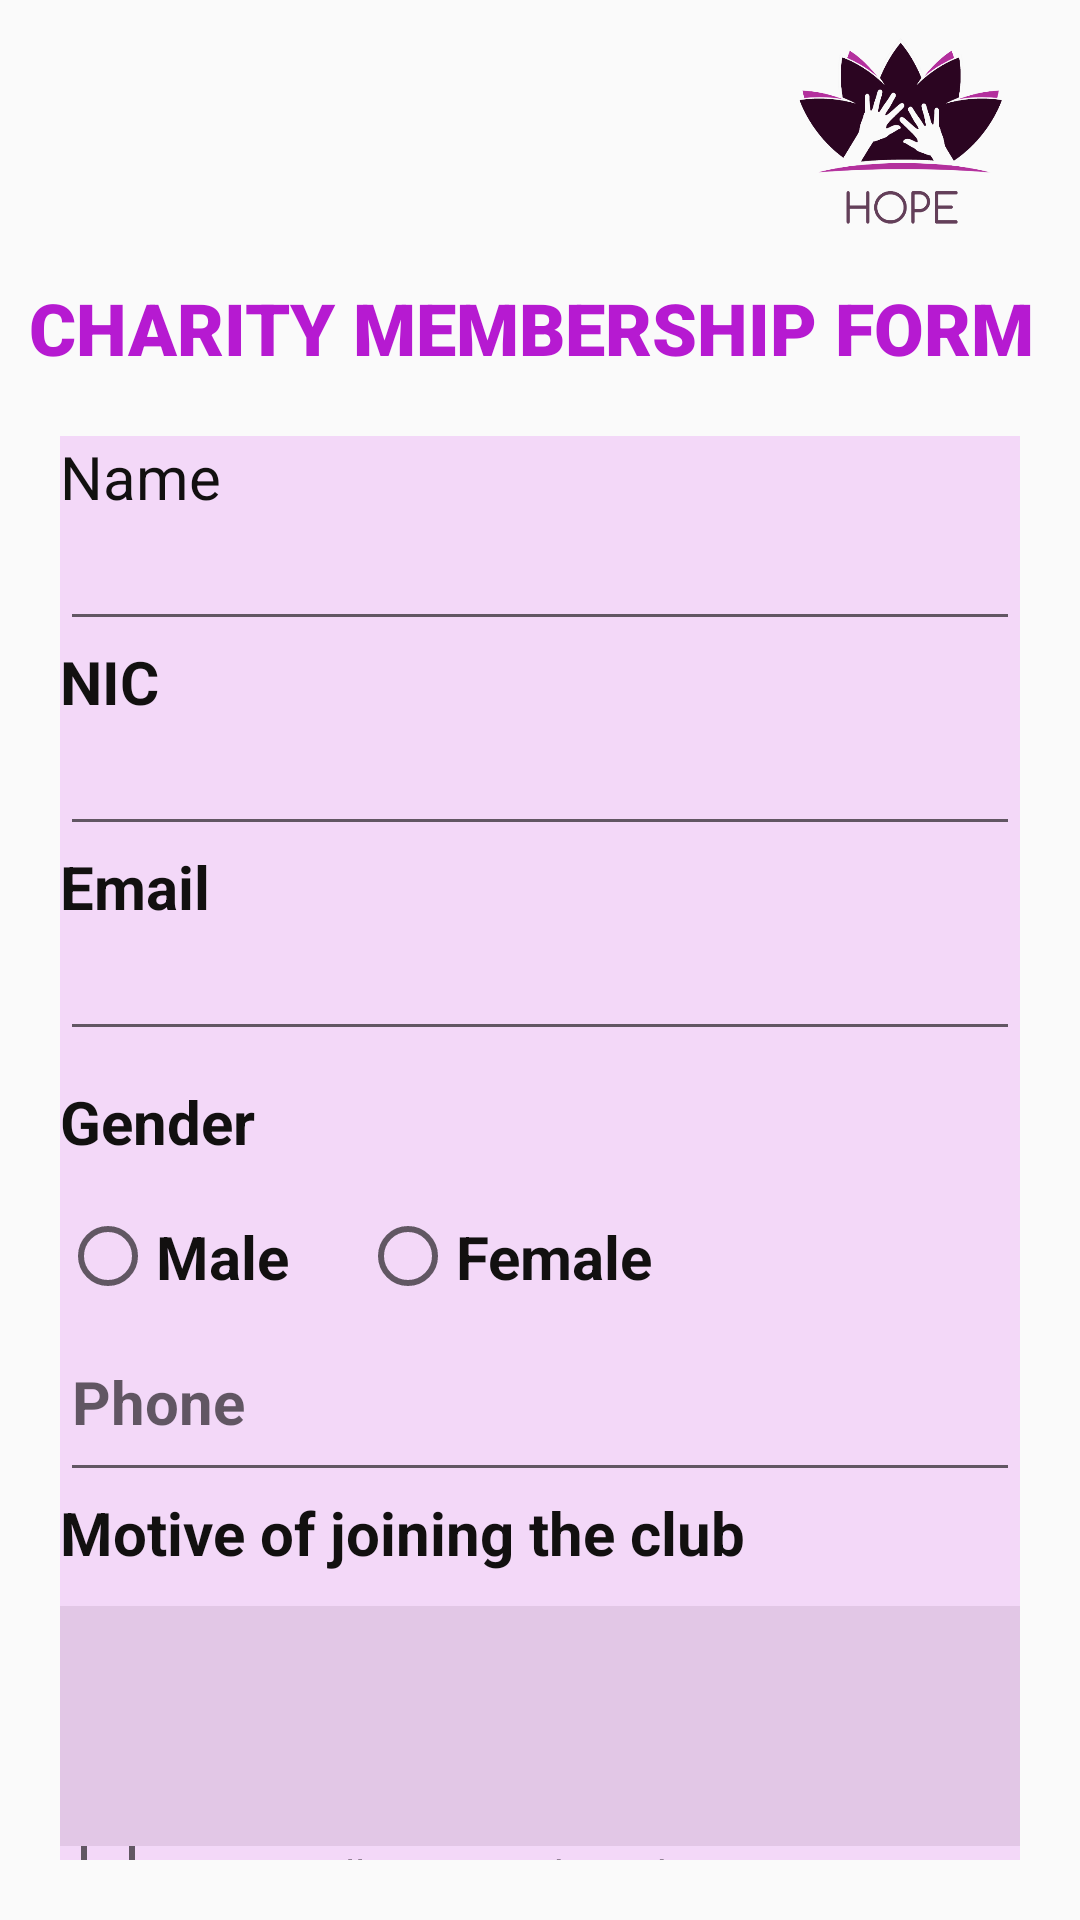

Layout XML and referenced resources for this Android screen:
<!-- AndroidManifest.xml: application theme Theme.Mad -->
<!-- res/layout/form.xml -->
<?xml version="1.0" encoding="utf-8"?>
<LinearLayout
    xmlns:android="http://schemas.android.com/apk/res/android"
    xmlns:app="http://schemas.android.com/apk/res-auto"
    xmlns:tools="http://schemas.android.com/tools"
    android:layout_width="match_parent"
    android:layout_height="match_parent"
    android:orientation="vertical"
    android:layout_gravity="center"
    tools:context=".activities.RegisterCharity">
    <LinearLayout
        android:orientation="vertical"
        android:layout_width="match_parent"
        android:layout_height="wrap_content">

        <LinearLayout
            android:layout_width="match_parent"
            android:layout_height="match_parent"
            android:orientation="horizontal"
            android:padding="5dp">

            <RelativeLayout
                android:layout_width="match_parent"
                android:layout_height="83dp">

                <ImageView
                    android:layout_width="89dp"
                    android:layout_height="89dp"
                    android:layout_alignParentStart="true"
                    android:padding="5dp"
                    android:src="@drawable/menu" />


                <ImageView
                    android:layout_width="100dp"
                    android:layout_height="100dp"
                    android:layout_alignParentEnd="true"
                    android:layout_marginStart="5dp"
                    android:layout_marginTop="5dp"
                    android:layout_marginEnd="5dp"
                    android:layout_marginBottom="5dp"
                    android:padding="1dp"
                    android:src="@drawable/icon" />

            </RelativeLayout>


        </LinearLayout>

        <TextView
            android:id="@+id/topic4"
            android:layout_width="match_parent"
            android:layout_height="wrap_content"
            android:fontFamily="sans-serif-black"


            android:hint="@string/topic4"
            android:text="CHARITY MEMBERSHIP FORM "
            android:textAlignment="center"
            android:textColor="@color/topic"
            android:textSize="24sp"
            android:textStyle="bold" />
    </LinearLayout>

    <LinearLayout
        android:layout_width="match_parent"
        android:layout_height="wrap_content"
        android:layout_margin="20dp"
        android:layout_marginVertical="50dp"
        android:background="#F3D8F8"
        android:orientation="vertical">


        <TextView
            android:id="@+id/nameLabel"
            android:layout_width="match_parent"
            android:layout_height="wrap_content"
            android:text="Name"
            android:textColor="#121010"
            android:textSize="20sp" />

        <EditText
            android:id="@+id/nameEditText"
            android:layout_width="match_parent"
            android:layout_height="wrap_content" />

        <TextView
            android:id="@+id/NICLabel"
            android:layout_width="match_parent"
            android:layout_height="wrap_content"
            android:text="NIC"
            android:hint="@string/NIC"
            android:textColor="#121010"
            android:textSize="20sp"
            android:textStyle="bold" />

        <EditText
            android:id="@+id/NICLabelEditText"
            android:layout_width="match_parent"
            android:layout_height="wrap_content" />

        <TextView
            android:id="@+id/emailLabel"
            android:layout_width="match_parent"
            android:layout_height="wrap_content"
            android:text="Email"
            android:hint="@string/Email"
            android:textColor="#121010"
            android:textSize="20sp"
            android:textStyle="bold" />

        <EditText
            android:id="@+id/emailEditText"
            android:layout_width="match_parent"
            android:layout_height="wrap_content" />

        <TextView
            android:id="@+id/gender"
            android:layout_width="83dp"
            android:layout_height="32dp"
            android:layout_marginTop="10dp"
            android:text="Gender"
            android:hint="@string/Gender"
            android:textColor="#121010"

            android:textSize="20sp"
            android:textStyle="bold" />

        <RadioGroup
            android:id="@+id/radioGroup"
            android:layout_width="205dp"
            android:layout_height="32dp"
            android:layout_marginTop="10dp"
            android:orientation="horizontal"
            app:layout_constraintEnd_toEndOf="parent"
            app:layout_constraintHorizontal_bias="0.834"
            app:layout_constraintStart_toStartOf="parent"
            app:layout_constraintTop_toTopOf="parent">

            <RadioButton
                android:id="@+id/radioButton"
                android:layout_width="100dp"
                android:layout_height="33dp"
                android:onClick="radioButtonhandler"
                android:text="Male"
                android:textColor="#121010"
                android:textSize="20sp"
                android:textStyle="bold"
                app:layout_constraintEnd_toEndOf="parent"
                app:layout_constraintStart_toStartOf="parent"
                app:layout_constraintTop_toTopOf="parent" />

            <RadioButton
                android:id="@+id/female"
                android:layout_width="100dp"
                android:layout_height="33dp"
                android:onClick="radioButtonhandler"
                android:text="Female"
                android:textColor="#121010"
                android:textSize="20sp"
                android:textStyle="bold"
                app:layout_constraintEnd_toEndOf="parent"
                app:layout_constraintHorizontal_bias="0.655"
                app:layout_constraintStart_toStartOf="parent"
                app:layout_constraintTop_toTopOf="parent" />

            <RadioButton
                android:id="@+id/other"
                android:layout_width="100dp"
                android:layout_height="match_parent"
                android:onClick="radioButtonhandler"
                android:text="Other"
                app:layout_constraintEnd_toEndOf="parent"
                app:layout_constraintHorizontal_bias="0.949"
                app:layout_constraintStart_toStartOf="parent"
                app:layout_constraintTop_toTopOf="parent" />
        </RadioGroup>


        <EditText
            android:id="@+id/Phone"
            android:layout_width="match_parent"
            android:layout_height="63dp"
            android:layout_marginTop="0dp"
            android:ems="10"
            android:hint="@string/phone"
            android:inputType="phone"
            android:textColor="#121010"
            android:textSize="20sp"
            android:textStyle="bold"
            app:layout_constraintEnd_toEndOf="parent"
            app:layout_constraintHorizontal_bias="0.194"
            app:layout_constraintStart_toStartOf="parent"
            app:layout_constraintTop_toTopOf="parent" />

        <TextView
            android:layout_width="match_parent"
            android:layout_height="wrap_content"
            android:text="Motive of joining the club"
            android:hint="@string/motive"
            android:textColor="#121010"
            android:textSize="20sp"
            android:textStyle="bold" />

        <com.google.android.material.textfield.TextInputLayout
            android:layout_width="match_parent"
            android:layout_height="match_parent">

            <com.google.android.material.textfield.TextInputEditText
                android:layout_width="match_parent"
                android:layout_height="80dp"
                android:background="#E2C7E6"
                android:hint="" />
        </com.google.android.material.textfield.TextInputLayout>

        <CheckBox
            android:id="@+id/checkBox"
            android:layout_width="match_parent"
            android:layout_height="wrap_content"
            android:hint="@string/Terms"
            android:text="Agree to all terms and conditions" />


    </LinearLayout>

    <Button
        android:id="@+id/submitBtn"
        android:layout_width="wrap_content"
        android:layout_height="wrap_content"
        android:layout_gravity="center"
        android:background="@drawable/btn_bg"
        android:text="Submit" />


</LinearLayout>
<!-- resources referenced by this layout -->
<resources>
  <color name="topic">#B61AD1</color>
  <!-- drawable btn_bg (drawable) -->
  <?xml version="1.0" encoding="utf-8"?>
  <shape android:shape="rectangle" xmlns:android="http://schemas.android.com/apk/res/android">
      <solid android:color="#B61AD1" />
      <corners android:radius="10dp"/>
  </shape>
  <!-- drawable icon: png bitmap (drawable, 57207 bytes) -->
  <string name="Email">Email Address</string>
  <string name="Gender">Gender</string>
  <string name="NIC">"National Identity Card "</string>
  <string name="Terms">Agree to all terms and conditions</string>
  <string name="motive">Motivation of the charity</string>
  <string name="phone" translatable="false">Phone</string>
  <string name="topic4">Charity Registration</string>
  <style name="Theme.Mad" parent="Theme.AppCompat.DayNight.NoActionBar">
          
          <item name="colorPrimary">@color/purple_500</item>
          <item name="colorPrimaryVariant">@color/purple_700</item>
          <item name="colorOnPrimary">@color/white</item>
          
          <item name="colorSecondary">@color/teal_200</item>
          <item name="colorSecondaryVariant">@color/teal_700</item>
          <item name="colorOnSecondary">@color/black</item>
          
          <item name="android:statusBarColor">?attr/colorPrimaryVariant</item>
          
      </style>
  <color name="purple_500">#FF6200EE</color>
  <color name="purple_700">#FF3700B3</color>
  <color name="white">#FFFFFFFF</color>
  <color name="teal_200">#FF03DAC5</color>
  <color name="teal_700">#FF018786</color>
  <color name="black">#FF000000</color>
</resources>
